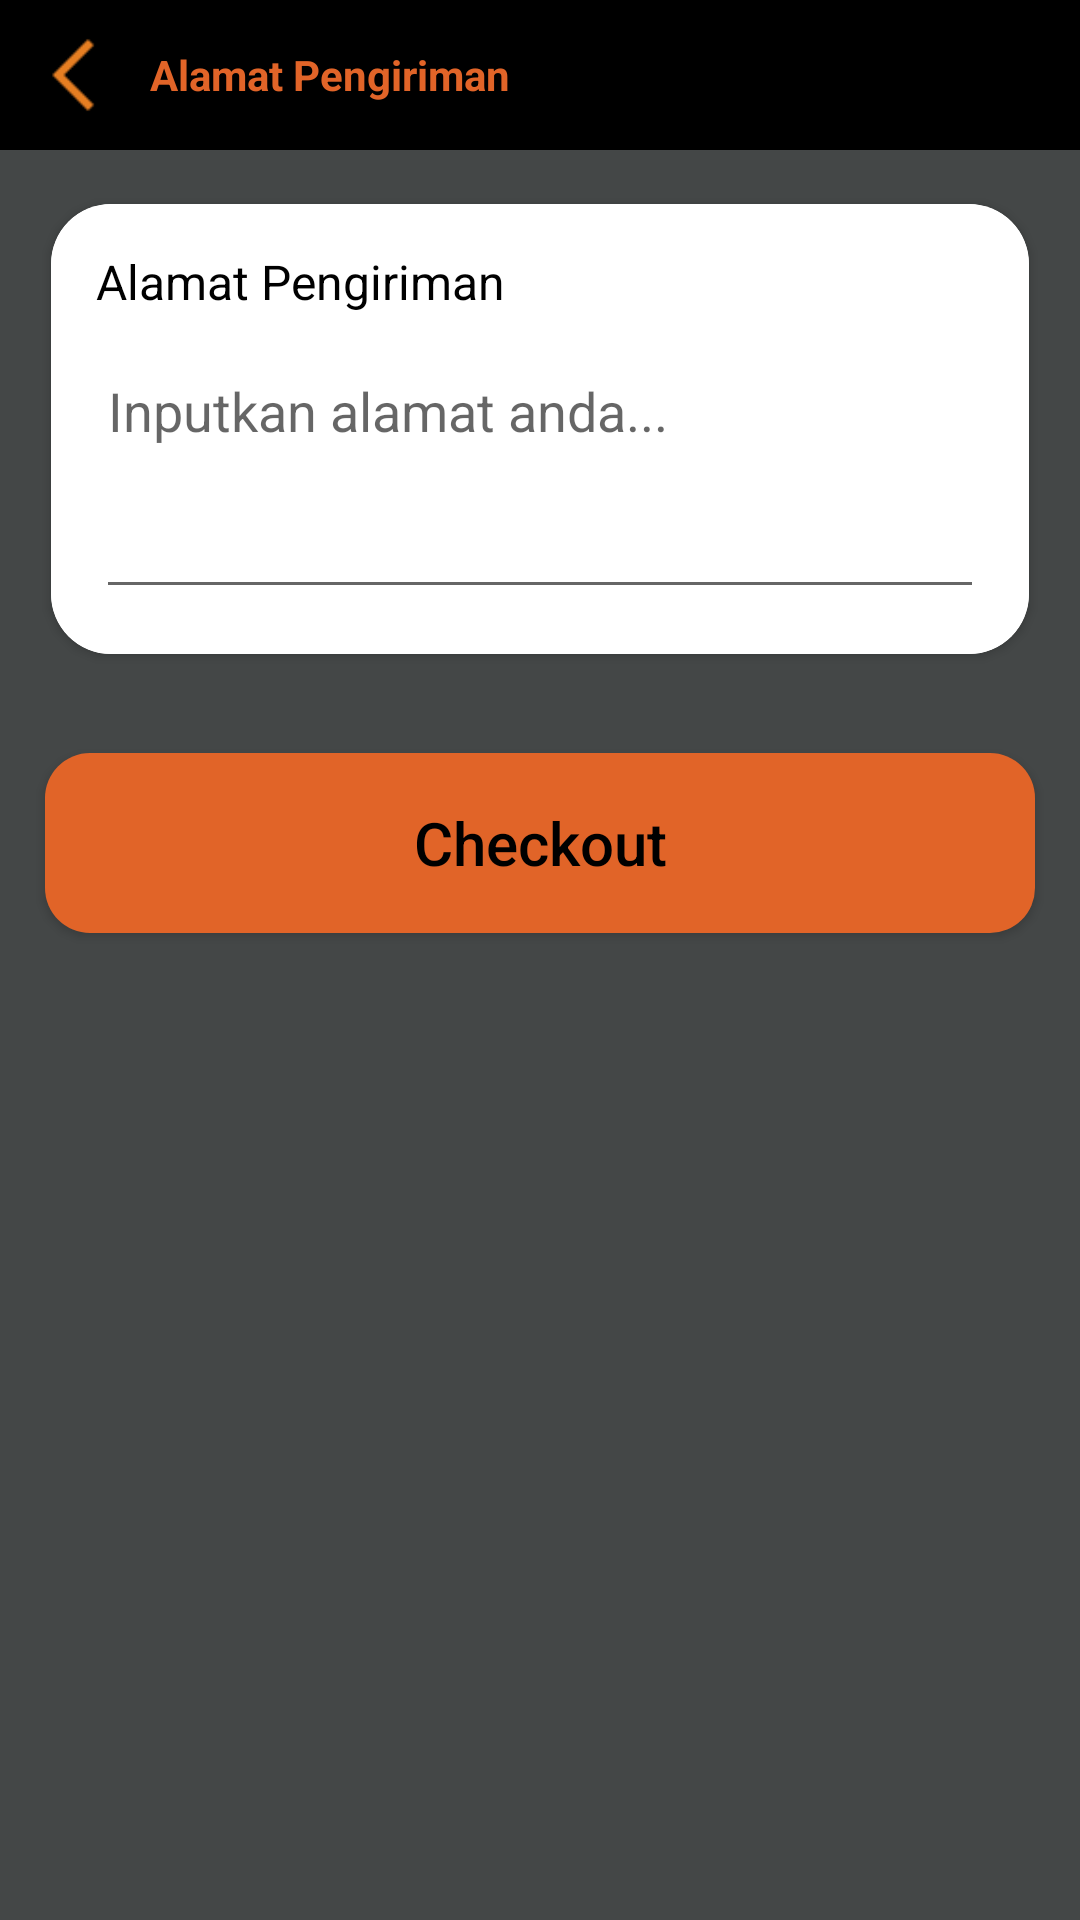

Write the Android layout XML for this screen, with the resource values it uses.
<!-- AndroidManifest.xml: application theme AppTheme -->
<!-- res/layout/activity_set_address.xml -->
<?xml version="1.0" encoding="utf-8"?>
<LinearLayout
    android:orientation="vertical"
    xmlns:android="http://schemas.android.com/apk/res/android"
    xmlns:app="http://schemas.android.com/apk/res-auto"
    xmlns:tools="http://schemas.android.com/tools"
    android:layout_width="match_parent"
    android:layout_height="match_parent"
    android:background="@color/colorAccent"
    tools:context=".ui.activity.setAddress.SetAddressActivity">

    <LinearLayout
        android:layout_width="match_parent"
        android:layout_height="50dp"
        android:background="@color/colorPrimary"
        android:orientation="horizontal">

        <ImageView
            android:id="@+id/back_imageview"
            android:layout_width="150dp"
            android:layout_height="50dp"
            android:layout_weight="1"
            android:padding="10dp"
            android:scaleType="centerInside"
            app:srcCompat="@drawable/back" />

        <TextView
            android:layout_width="match_parent"
            android:layout_height="match_parent"
            android:layout_weight="1"
            android:gravity="left|center"
            android:text="@string/address_send"
            android:textColor="@color/colorPrimaryDark"
            android:textSize="14sp"
            android:textStyle="bold" />

        <ImageView
            android:layout_width="150dp"
            android:layout_height="50dp"
            android:layout_weight="1"
            android:padding="10dp"
            android:scaleType="centerInside" />

    </LinearLayout>

    <androidx.cardview.widget.CardView
        android:layout_width="match_parent"
        android:layout_height="wrap_content"
        android:layout_gravity="bottom|center"
        android:layout_margin="15dp"
        app:cardCornerRadius="20dp"
        app:cardPreventCornerOverlap="false"
        app:cardUseCompatPadding="true">

        <LinearLayout
            android:layout_width="match_parent"
            android:layout_height="wrap_content"
            android:background="@color/textColorWhite"
            android:gravity="center"
            android:minHeight="150dp"
            android:orientation="vertical"
            android:padding="15dp">

            <TextView
                android:layout_width="match_parent"
                android:layout_height="wrap_content"
                android:gravity="left|center"
                android:text="@string/address_send"
                android:textColor="@color/colorPrimary"
                android:textSize="16sp" />

            <EditText
                android:id="@+id/address_edittext"
                android:layout_width="match_parent"
                android:layout_height="wrap_content"
                android:layout_marginTop="10dp"
                android:layout_weight="1"
                android:gravity="left|top"
                android:hint="@string/enter_address"
                android:inputType="text"
                android:textColor="@color/colorPrimary"
                android:textSize="18sp" />

        </LinearLayout>

    </androidx.cardview.widget.CardView>

    <Button
        android:id="@+id/checkout_button"
        android:layout_width="match_parent"
        android:layout_height="wrap_content"
        android:layout_gravity="bottom"
        android:layout_margin="15dp"
        android:background="@drawable/rounded_shape_3"
        android:minHeight="60dp"
        android:paddingStart="40dp"
        android:paddingEnd="40dp"
        android:text="@string/checkout"
        android:textAllCaps="false"
        android:textColor="@color/colorPrimary"
        android:textSize="20sp"
        tools:visibility="visible" />

</LinearLayout>
<!-- resources referenced by this layout -->
<resources>
  <color name="colorAccent">#444747</color>
  <color name="colorPrimary">#000000</color>
  <color name="colorPrimaryDark">#E16428</color>
  <color name="textColorWhite">#FFFFFF</color>
  <!-- drawable back: png bitmap (drawable, 561 bytes) -->
  <!-- drawable rounded_shape_3 (drawable-v24) -->
  <shape xmlns:android="http://schemas.android.com/apk/res/android"
      android:shape="rectangle"
      android:padding="10dp">
  
      <solid android:color="@color/colorPrimaryDark" />
      <corners
          android:bottomRightRadius="15dp"
          android:bottomLeftRadius="15dp"
          android:topLeftRadius="15dp"
          android:topRightRadius="15dp" />
  </shape>
  <string name="address_send">Alamat Pengiriman</string>
  <string name="checkout">Checkout</string>
  <string name="enter_address">Inputkan alamat anda...</string>
  <style name="AppTheme" parent="Theme.AppCompat.Light.NoActionBar">
          
          <item name="colorPrimary">@color/colorPrimary</item>
          <item name="colorPrimaryDark">@color/colorPrimaryDark</item>
          <item name="colorAccent">@color/colorAccent</item>
      </style>
</resources>
